Dataset: ecg_image_data (GitHub, nithishthammatam/final_project_02). Classes: fusion beat, normal beat, supraventricular beat, ventricular beat.

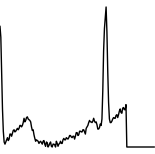
Label: normal beat

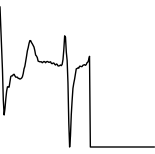
Label: ventricular beat

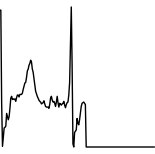
Label: supraventricular beat

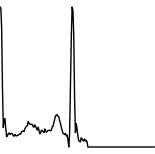
Label: normal beat

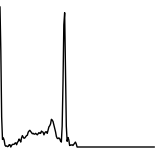
Label: normal beat

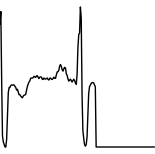
Label: normal beat
